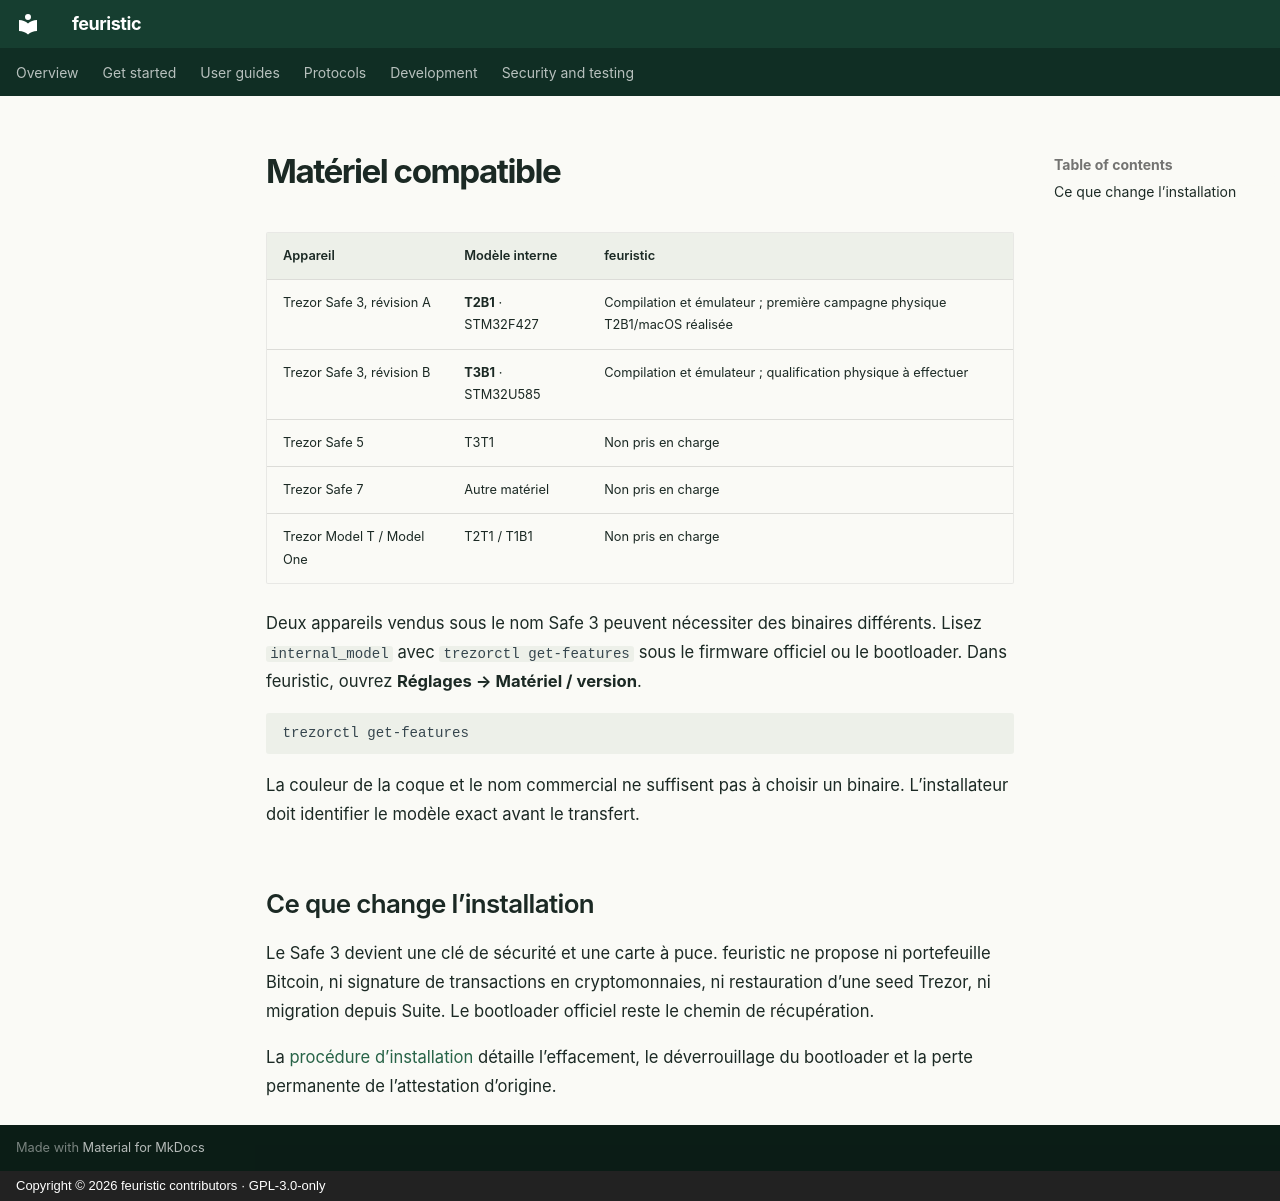

repository: jean-voila/feuristic · page: hardware.fr/index.html · generator: mkdocs · copyright: Copyright © 2026 feuristic contributors · GPL-3.0-only

---
title: "Matériel Trezor compatible"
description: "Identifier les révisions T2B1 et T3B1 du Trezor Safe 3 et choisir le bon binaire feuristic. Safe 5, Safe 7, Model T et Model One ne sont pas pris en charge."
---

<!-- SPDX-License-Identifier: GPL-3.0-only -->
<!-- Copyright (C) 2026 The feuristic contributors -->

# Matériel compatible

| Appareil | Modèle interne | feuristic |
|---|---|---|
| Trezor Safe 3, révision A | **T2B1** · STM32F427 | Compilation et émulateur ; première campagne physique T2B1/macOS réalisée |
| Trezor Safe 3, révision B | **T3B1** · STM32U585 | Compilation et émulateur ; qualification physique à effectuer |
| Trezor Safe 5 | T3T1 | Non pris en charge |
| Trezor Safe 7 | Autre matériel | Non pris en charge |
| Trezor Model T / Model One | T2T1 / T1B1 | Non pris en charge |

Deux appareils vendus sous le nom Safe 3 peuvent nécessiter des binaires
différents. Lisez `internal_model` avec `trezorctl get-features` sous le firmware
officiel ou le bootloader. Dans feuristic, ouvrez **Réglages → Matériel / version**.

```sh
trezorctl get-features
```

La couleur de la coque et le nom commercial ne suffisent pas à choisir un
binaire. L’installateur doit identifier le modèle exact avant le transfert.

## Ce que change l’installation

Le Safe 3 devient une clé de sécurité et une carte à puce. feuristic ne propose
ni portefeuille Bitcoin, ni signature de transactions en cryptomonnaies, ni
restauration d’une seed Trezor, ni migration depuis Suite. Le bootloader
officiel reste le chemin de récupération.

La [procédure d’installation](user/install.md) détaille l’effacement, le
déverrouillage du bootloader et la perte permanente de l’attestation d’origine.
